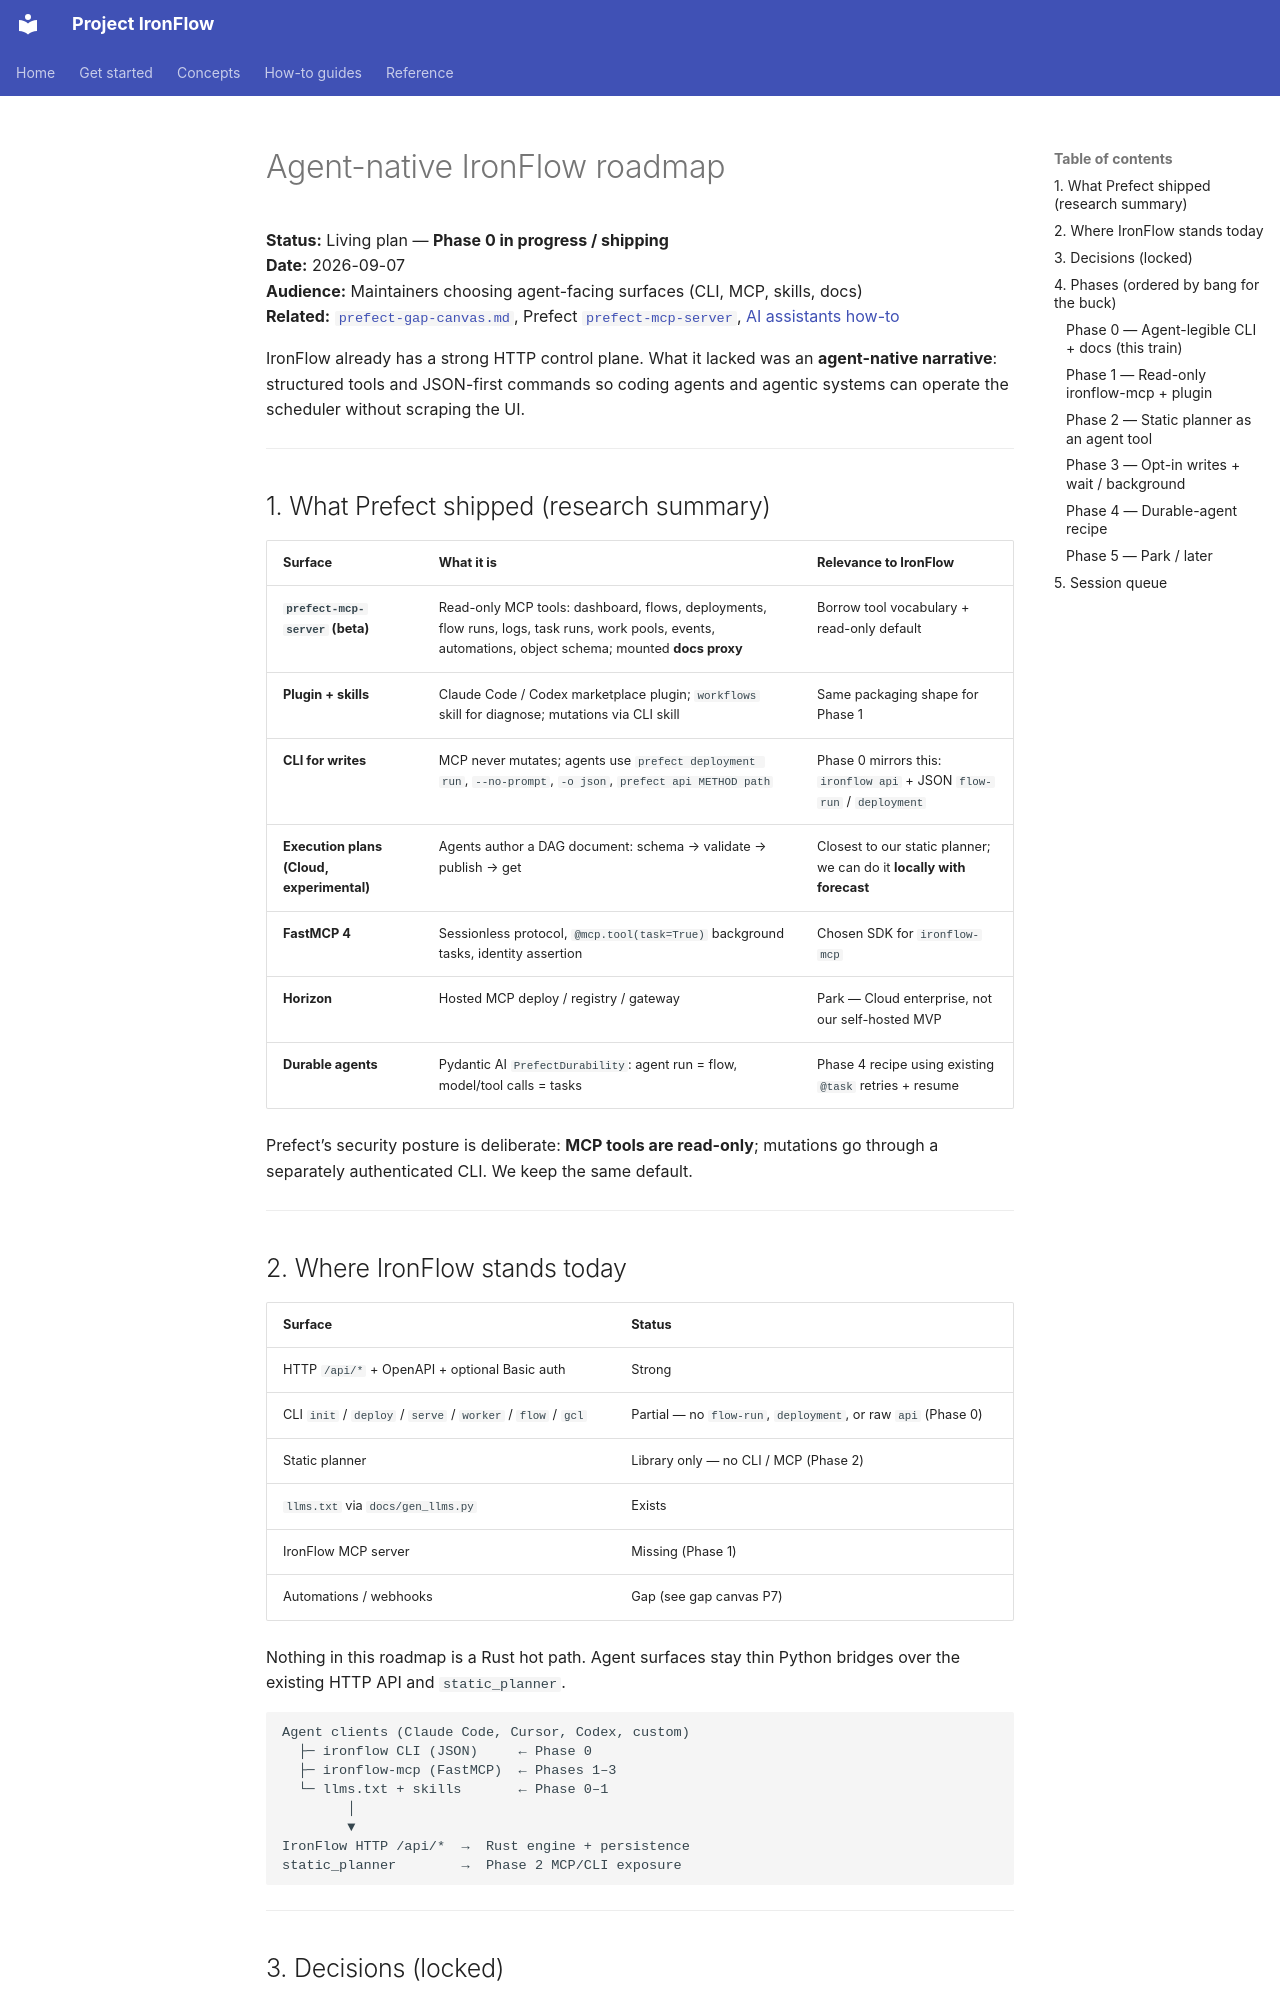

repository: PPPSDavid/rust-based-prefect · page: plans/agent-native-roadmap/index.html · generator: mkdocs

# Agent-native IronFlow roadmap

**Status:** Living plan — **Phase 0 in progress / shipping**  
**Date:** 2026-09-07  
**Audience:** Maintainers choosing agent-facing surfaces (CLI, MCP, skills, docs)  
**Related:** [`prefect-gap-canvas.md`](prefect-gap-canvas.md), Prefect
[`prefect-mcp-server`](https://github.com/PrefectHQ/prefect-mcp-server),
[AI assistants how-to](https://docs.prefect.io/v3/how-to-guides/ai/use-prefect-mcp-server)

IronFlow already has a strong HTTP control plane. What it lacked was an
**agent-native narrative**: structured tools and JSON-first commands so coding
agents and agentic systems can operate the scheduler without scraping the UI.

---

## 1. What Prefect shipped (research summary)

| Surface | What it is | Relevance to IronFlow |
| --- | --- | --- |
| **`prefect-mcp-server` (beta)** | Read-only MCP tools: dashboard, flows, deployments, flow runs, logs, task runs, work pools, events, automations, object schema; mounted **docs proxy** | Borrow tool vocabulary + read-only default |
| **Plugin + skills** | Claude Code / Codex marketplace plugin; `workflows` skill for diagnose; mutations via CLI skill | Same packaging shape for Phase 1 |
| **CLI for writes** | MCP never mutates; agents use `prefect deployment run`, `--no-prompt`, `-o json`, `prefect api METHOD path` | Phase 0 mirrors this: `ironflow api` + JSON `flow-run` / `deployment` |
| **Execution plans (Cloud, experimental)** | Agents author a DAG document: schema → validate → publish → get | Closest to our static planner; we can do it **locally with forecast** |
| **FastMCP 4** | Sessionless protocol, `@mcp.tool(task=True)` background tasks, identity assertion | Chosen SDK for `ironflow-mcp` |
| **Horizon** | Hosted MCP deploy / registry / gateway | Park — Cloud enterprise, not our self-hosted MVP |
| **Durable agents** | Pydantic AI `PrefectDurability`: agent run = flow, model/tool calls = tasks | Phase 4 recipe using existing `@task` retries + resume |

Prefect’s security posture is deliberate: **MCP tools are read-only**; mutations
go through a separately authenticated CLI. We keep the same default.

---
